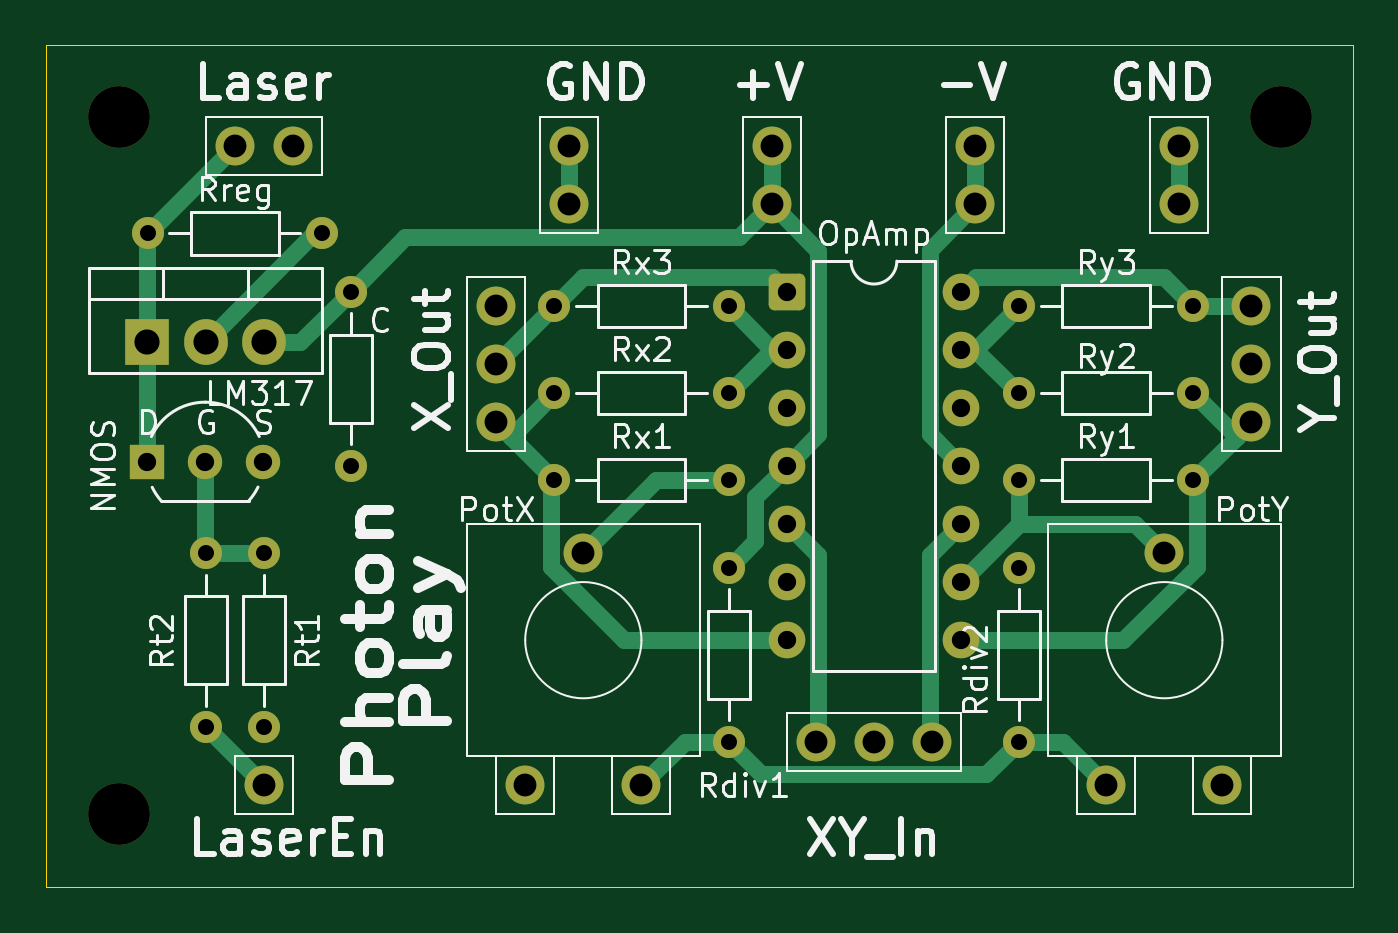
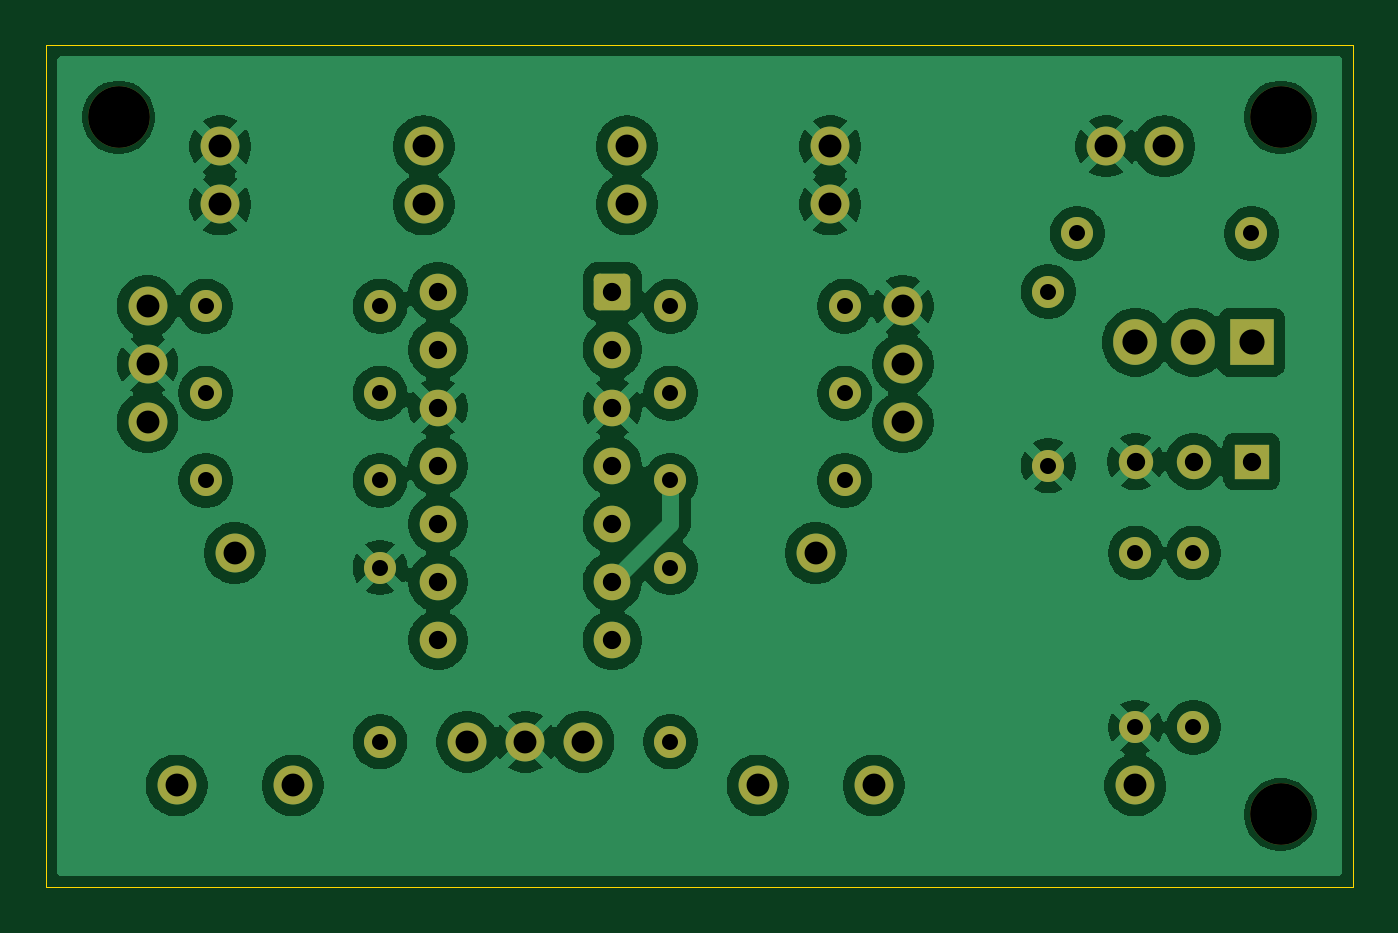
Circuit board: 10 layer files. Board 57.1 x 36.8 mm.
- bottom_copper: PhotonPlayV1-B_Cu.gbr (120904 bytes)
- bottom_mask: PhotonPlayV1-B_Mask.gbr (3843 bytes)
- paste: PhotonPlayV1-B_Paste.gbr (455 bytes)
- outline: PhotonPlayV1-Edge_Cuts.gbr (612 bytes)
- top_copper: PhotonPlayV1-F_Cu.gbr (10335 bytes)
- top_mask: PhotonPlayV1-F_Mask.gbr (3843 bytes)
- paste: PhotonPlayV1-F_Paste.gbr (455 bytes)
- top_silk: PhotonPlayV1-F_Silkscreen.gbr (53532 bytes)
- drill: PhotonPlayV1-NPTH.drl (382 bytes)
- drill: PhotonPlayV1-PTH.drl (1645 bytes)

=== bottom_copper: PhotonPlayV1-B_Cu.gbr (120904 bytes, source omitted) ===
=== bottom_mask: PhotonPlayV1-B_Mask.gbr ===
%TF.GenerationSoftware,KiCad,Pcbnew,9.0.4*%
%TF.CreationDate,2025-10-10T13:21:22-04:00*%
%TF.ProjectId,PhotonPlayV1,50686f74-6f6e-4506-9c61-7956312e6b69,rev?*%
%TF.SameCoordinates,Original*%
%TF.FileFunction,Soldermask,Bot*%
%TF.FilePolarity,Negative*%
%FSLAX46Y46*%
G04 Gerber Fmt 4.6, Leading zero omitted, Abs format (unit mm)*
G04 Created by KiCad (PCBNEW 9.0.4) date 2025-10-10 13:21:22*
%MOMM*%
%LPD*%
G01*
G04 APERTURE LIST*
G04 Aperture macros list*
%AMRoundRect*
0 Rectangle with rounded corners*
0 $1 Rounding radius*
0 $2 $3 $4 $5 $6 $7 $8 $9 X,Y pos of 4 corners*
0 Add a 4 corners polygon primitive as box body*
4,1,4,$2,$3,$4,$5,$6,$7,$8,$9,$2,$3,0*
0 Add four circle primitives for the rounded corners*
1,1,$1+$1,$2,$3*
1,1,$1+$1,$4,$5*
1,1,$1+$1,$6,$7*
1,1,$1+$1,$8,$9*
0 Add four rect primitives between the rounded corners*
20,1,$1+$1,$2,$3,$4,$5,0*
20,1,$1+$1,$4,$5,$6,$7,0*
20,1,$1+$1,$6,$7,$8,$9,0*
20,1,$1+$1,$8,$9,$2,$3,0*%
G04 Aperture macros list end*
%ADD10C,2.700000*%
%ADD11C,1.400000*%
%ADD12RoundRect,0.250000X-0.550000X-0.550000X0.550000X-0.550000X0.550000X0.550000X-0.550000X0.550000X0*%
%ADD13C,1.600000*%
%ADD14C,1.700000*%
%ADD15R,1.500000X1.500000*%
%ADD16C,1.500000*%
%ADD17R,1.905000X2.000000*%
%ADD18O,1.905000X2.000000*%
G04 APERTURE END LIST*
D10*
%TO.C,H1*%
X135255000Y-86360000D03*
%TD*%
D11*
%TO.C,${VALUE}*%
X136525000Y-91440000D03*
X144145000Y-91440000D03*
%TD*%
%TO.C,Rx3*%
X154305000Y-94615000D03*
X161925000Y-94615000D03*
%TD*%
%TO.C,Ry2*%
X174625000Y-98425000D03*
X182245000Y-98425000D03*
%TD*%
%TO.C,Rx1*%
X154305000Y-102235000D03*
X161925000Y-102235000D03*
%TD*%
D12*
%TO.C,${VALUE}*%
X164470000Y-93980000D03*
D13*
X164470000Y-96520000D03*
X164470000Y-99060000D03*
X164470000Y-101600000D03*
X164470000Y-104140000D03*
X164470000Y-106680000D03*
X164470000Y-109220000D03*
X172090000Y-109220000D03*
X172090000Y-106680000D03*
X172090000Y-104140000D03*
X172090000Y-101600000D03*
X172090000Y-99060000D03*
X172090000Y-96520000D03*
X172090000Y-93980000D03*
%TD*%
D14*
%TO.C,-15V1*%
X172715000Y-90170000D03*
X172715000Y-87630000D03*
%TD*%
%TO.C,PotY1*%
X178435000Y-115570000D03*
X180975000Y-105410000D03*
X183515000Y-115570000D03*
%TD*%
D11*
%TO.C,Rdiv1*%
X161925000Y-113665000D03*
X161925000Y-106045000D03*
%TD*%
D10*
%TO.C,H3*%
X135255000Y-116840000D03*
%TD*%
D15*
%TO.C,${VALUE}*%
X136510000Y-101415000D03*
D16*
X139050000Y-101415000D03*
X141590000Y-101415000D03*
%TD*%
D14*
%TO.C,XY_Input1*%
X170810000Y-113665000D03*
X168270000Y-113665000D03*
X165730000Y-113665000D03*
%TD*%
%TO.C,X_Output1*%
X151765000Y-99695000D03*
X151765000Y-97155000D03*
X151765000Y-94615000D03*
%TD*%
D11*
%TO.C,Ry1*%
X182245000Y-102235000D03*
X174625000Y-102235000D03*
%TD*%
D10*
%TO.C,H2*%
X186055000Y-86360000D03*
%TD*%
D14*
%TO.C,LaserEn1*%
X141605000Y-115570000D03*
%TD*%
D11*
%TO.C,Rt2*%
X141600000Y-105410000D03*
X141600000Y-113030000D03*
%TD*%
D14*
%TO.C,GND2*%
X154940000Y-90170000D03*
X154940000Y-87630000D03*
%TD*%
D11*
%TO.C,Rdiv2*%
X174625000Y-106045000D03*
X174625000Y-113665000D03*
%TD*%
D14*
%TO.C,+15V1*%
X163825000Y-87630000D03*
X163825000Y-90170000D03*
%TD*%
%TO.C,PotX1*%
X153035000Y-115570000D03*
X155575000Y-105410000D03*
X158115000Y-115570000D03*
%TD*%
D11*
%TO.C,Rx2*%
X161925000Y-98425000D03*
X154305000Y-98425000D03*
%TD*%
D14*
%TO.C,Y_Output1*%
X184785000Y-94615000D03*
X184785000Y-97155000D03*
X184785000Y-99695000D03*
%TD*%
%TO.C,Laser1*%
X142875000Y-87630000D03*
X140335000Y-87630000D03*
%TD*%
D11*
%TO.C,C*%
X145410000Y-93980000D03*
X145410000Y-101600000D03*
%TD*%
%TO.C,Rt1*%
X139060000Y-105410000D03*
X139060000Y-113030000D03*
%TD*%
D17*
%TO.C,LM317*%
X136520000Y-96200000D03*
D18*
X139060000Y-96200000D03*
X141600000Y-96200000D03*
%TD*%
D11*
%TO.C,Ry3*%
X182245000Y-94615000D03*
X174625000Y-94615000D03*
%TD*%
D14*
%TO.C,GND1*%
X181610000Y-87630000D03*
X181610000Y-90170000D03*
%TD*%
M02*

=== paste: PhotonPlayV1-B_Paste.gbr ===
%TF.GenerationSoftware,KiCad,Pcbnew,9.0.4*%
%TF.CreationDate,2025-10-10T13:21:22-04:00*%
%TF.ProjectId,PhotonPlayV1,50686f74-6f6e-4506-9c61-7956312e6b69,rev?*%
%TF.SameCoordinates,Original*%
%TF.FileFunction,Paste,Bot*%
%TF.FilePolarity,Positive*%
%FSLAX46Y46*%
G04 Gerber Fmt 4.6, Leading zero omitted, Abs format (unit mm)*
G04 Created by KiCad (PCBNEW 9.0.4) date 2025-10-10 13:21:22*
%MOMM*%
%LPD*%
G01*
G04 APERTURE LIST*
G04 APERTURE END LIST*
M02*

=== outline: PhotonPlayV1-Edge_Cuts.gbr ===
%TF.GenerationSoftware,KiCad,Pcbnew,9.0.4*%
%TF.CreationDate,2025-10-10T13:21:22-04:00*%
%TF.ProjectId,PhotonPlayV1,50686f74-6f6e-4506-9c61-7956312e6b69,rev?*%
%TF.SameCoordinates,Original*%
%TF.FileFunction,Profile,NP*%
%FSLAX46Y46*%
G04 Gerber Fmt 4.6, Leading zero omitted, Abs format (unit mm)*
G04 Created by KiCad (PCBNEW 9.0.4) date 2025-10-10 13:21:22*
%MOMM*%
%LPD*%
G01*
G04 APERTURE LIST*
%TA.AperFunction,Profile*%
%ADD10C,0.050000*%
%TD*%
G04 APERTURE END LIST*
D10*
X132080000Y-83185000D02*
X189230000Y-83185000D01*
X189230000Y-120015000D01*
X132080000Y-120015000D01*
X132080000Y-83185000D01*
M02*

=== top_copper: PhotonPlayV1-F_Cu.gbr (10335 bytes, source omitted) ===
=== top_mask: PhotonPlayV1-F_Mask.gbr ===
%TF.GenerationSoftware,KiCad,Pcbnew,9.0.4*%
%TF.CreationDate,2025-10-10T13:21:22-04:00*%
%TF.ProjectId,PhotonPlayV1,50686f74-6f6e-4506-9c61-7956312e6b69,rev?*%
%TF.SameCoordinates,Original*%
%TF.FileFunction,Soldermask,Top*%
%TF.FilePolarity,Negative*%
%FSLAX46Y46*%
G04 Gerber Fmt 4.6, Leading zero omitted, Abs format (unit mm)*
G04 Created by KiCad (PCBNEW 9.0.4) date 2025-10-10 13:21:22*
%MOMM*%
%LPD*%
G01*
G04 APERTURE LIST*
G04 Aperture macros list*
%AMRoundRect*
0 Rectangle with rounded corners*
0 $1 Rounding radius*
0 $2 $3 $4 $5 $6 $7 $8 $9 X,Y pos of 4 corners*
0 Add a 4 corners polygon primitive as box body*
4,1,4,$2,$3,$4,$5,$6,$7,$8,$9,$2,$3,0*
0 Add four circle primitives for the rounded corners*
1,1,$1+$1,$2,$3*
1,1,$1+$1,$4,$5*
1,1,$1+$1,$6,$7*
1,1,$1+$1,$8,$9*
0 Add four rect primitives between the rounded corners*
20,1,$1+$1,$2,$3,$4,$5,0*
20,1,$1+$1,$4,$5,$6,$7,0*
20,1,$1+$1,$6,$7,$8,$9,0*
20,1,$1+$1,$8,$9,$2,$3,0*%
G04 Aperture macros list end*
%ADD10C,2.700000*%
%ADD11C,1.400000*%
%ADD12RoundRect,0.250000X-0.550000X-0.550000X0.550000X-0.550000X0.550000X0.550000X-0.550000X0.550000X0*%
%ADD13C,1.600000*%
%ADD14C,1.700000*%
%ADD15R,1.500000X1.500000*%
%ADD16C,1.500000*%
%ADD17R,1.905000X2.000000*%
%ADD18O,1.905000X2.000000*%
G04 APERTURE END LIST*
D10*
%TO.C,H1*%
X135255000Y-86360000D03*
%TD*%
D11*
%TO.C,${VALUE}*%
X136525000Y-91440000D03*
X144145000Y-91440000D03*
%TD*%
%TO.C,Rx3*%
X154305000Y-94615000D03*
X161925000Y-94615000D03*
%TD*%
%TO.C,Ry2*%
X174625000Y-98425000D03*
X182245000Y-98425000D03*
%TD*%
%TO.C,Rx1*%
X154305000Y-102235000D03*
X161925000Y-102235000D03*
%TD*%
D12*
%TO.C,${VALUE}*%
X164470000Y-93980000D03*
D13*
X164470000Y-96520000D03*
X164470000Y-99060000D03*
X164470000Y-101600000D03*
X164470000Y-104140000D03*
X164470000Y-106680000D03*
X164470000Y-109220000D03*
X172090000Y-109220000D03*
X172090000Y-106680000D03*
X172090000Y-104140000D03*
X172090000Y-101600000D03*
X172090000Y-99060000D03*
X172090000Y-96520000D03*
X172090000Y-93980000D03*
%TD*%
D14*
%TO.C,-15V1*%
X172715000Y-90170000D03*
X172715000Y-87630000D03*
%TD*%
%TO.C,PotY1*%
X178435000Y-115570000D03*
X180975000Y-105410000D03*
X183515000Y-115570000D03*
%TD*%
D11*
%TO.C,Rdiv1*%
X161925000Y-113665000D03*
X161925000Y-106045000D03*
%TD*%
D10*
%TO.C,H3*%
X135255000Y-116840000D03*
%TD*%
D15*
%TO.C,${VALUE}*%
X136510000Y-101415000D03*
D16*
X139050000Y-101415000D03*
X141590000Y-101415000D03*
%TD*%
D14*
%TO.C,XY_Input1*%
X170810000Y-113665000D03*
X168270000Y-113665000D03*
X165730000Y-113665000D03*
%TD*%
%TO.C,X_Output1*%
X151765000Y-99695000D03*
X151765000Y-97155000D03*
X151765000Y-94615000D03*
%TD*%
D11*
%TO.C,Ry1*%
X182245000Y-102235000D03*
X174625000Y-102235000D03*
%TD*%
D10*
%TO.C,H2*%
X186055000Y-86360000D03*
%TD*%
D14*
%TO.C,LaserEn1*%
X141605000Y-115570000D03*
%TD*%
D11*
%TO.C,Rt2*%
X141600000Y-105410000D03*
X141600000Y-113030000D03*
%TD*%
D14*
%TO.C,GND2*%
X154940000Y-90170000D03*
X154940000Y-87630000D03*
%TD*%
D11*
%TO.C,Rdiv2*%
X174625000Y-106045000D03*
X174625000Y-113665000D03*
%TD*%
D14*
%TO.C,+15V1*%
X163825000Y-87630000D03*
X163825000Y-90170000D03*
%TD*%
%TO.C,PotX1*%
X153035000Y-115570000D03*
X155575000Y-105410000D03*
X158115000Y-115570000D03*
%TD*%
D11*
%TO.C,Rx2*%
X161925000Y-98425000D03*
X154305000Y-98425000D03*
%TD*%
D14*
%TO.C,Y_Output1*%
X184785000Y-94615000D03*
X184785000Y-97155000D03*
X184785000Y-99695000D03*
%TD*%
%TO.C,Laser1*%
X142875000Y-87630000D03*
X140335000Y-87630000D03*
%TD*%
D11*
%TO.C,C*%
X145410000Y-93980000D03*
X145410000Y-101600000D03*
%TD*%
%TO.C,Rt1*%
X139060000Y-105410000D03*
X139060000Y-113030000D03*
%TD*%
D17*
%TO.C,LM317*%
X136520000Y-96200000D03*
D18*
X139060000Y-96200000D03*
X141600000Y-96200000D03*
%TD*%
D11*
%TO.C,Ry3*%
X182245000Y-94615000D03*
X174625000Y-94615000D03*
%TD*%
D14*
%TO.C,GND1*%
X181610000Y-87630000D03*
X181610000Y-90170000D03*
%TD*%
M02*

=== paste: PhotonPlayV1-F_Paste.gbr ===
%TF.GenerationSoftware,KiCad,Pcbnew,9.0.4*%
%TF.CreationDate,2025-10-10T13:21:22-04:00*%
%TF.ProjectId,PhotonPlayV1,50686f74-6f6e-4506-9c61-7956312e6b69,rev?*%
%TF.SameCoordinates,Original*%
%TF.FileFunction,Paste,Top*%
%TF.FilePolarity,Positive*%
%FSLAX46Y46*%
G04 Gerber Fmt 4.6, Leading zero omitted, Abs format (unit mm)*
G04 Created by KiCad (PCBNEW 9.0.4) date 2025-10-10 13:21:22*
%MOMM*%
%LPD*%
G01*
G04 APERTURE LIST*
G04 APERTURE END LIST*
M02*

=== top_silk: PhotonPlayV1-F_Silkscreen.gbr (53532 bytes, source omitted) ===
=== drill: PhotonPlayV1-NPTH.drl ===
M48
; DRILL file {KiCad 9.0.4} date 2025-10-10T13:19:20-0400
; FORMAT={-:-/ absolute / metric / decimal}
; #@! TF.CreationDate,2025-10-10T13:19:20-04:00
; #@! TF.GenerationSoftware,Kicad,Pcbnew,9.0.4
; #@! TF.FileFunction,NonPlated,1,2,NPTH
FMAT,2
METRIC
; #@! TA.AperFunction,NonPlated,NPTH,ComponentDrill
T1C2.700
%
G90
G05
T1
X135.255Y-86.36
X135.255Y-116.84
X186.055Y-86.36
M30

=== drill: PhotonPlayV1-PTH.drl ===
M48
; DRILL file {KiCad 9.0.4} date 2025-10-10T13:19:20-0400
; FORMAT={-:-/ absolute / metric / decimal}
; #@! TF.CreationDate,2025-10-10T13:19:20-04:00
; #@! TF.GenerationSoftware,Kicad,Pcbnew,9.0.4
; #@! TF.FileFunction,Plated,1,2,PTH
FMAT,2
METRIC
; #@! TA.AperFunction,Plated,PTH,ComponentDrill
T1C0.700
; #@! TA.AperFunction,Plated,PTH,ComponentDrill
T2C0.800
; #@! TA.AperFunction,Plated,PTH,ComponentDrill
T3C1.000
; #@! TA.AperFunction,Plated,PTH,ComponentDrill
T4C1.100
%
G90
G05
T1
X136.525Y-91.44
X139.06Y-105.41
X139.06Y-113.03
X141.6Y-105.41
X141.6Y-113.03
X144.145Y-91.44
X145.41Y-93.98
X145.41Y-101.6
X154.305Y-94.615
X154.305Y-98.425
X154.305Y-102.235
X161.925Y-94.615
X161.925Y-98.425
X161.925Y-102.235
X161.925Y-106.045
X161.925Y-113.665
X174.625Y-94.615
X174.625Y-98.425
X174.625Y-102.235
X174.625Y-106.045
X174.625Y-113.665
X182.245Y-94.615
X182.245Y-98.425
X182.245Y-102.235
T2
X136.51Y-101.415
X139.05Y-101.415
X141.59Y-101.415
X164.47Y-93.98
X164.47Y-96.52
X164.47Y-99.06
X164.47Y-101.6
X164.47Y-104.14
X164.47Y-106.68
X164.47Y-109.22
X172.09Y-93.98
X172.09Y-96.52
X172.09Y-99.06
X172.09Y-101.6
X172.09Y-104.14
X172.09Y-106.68
X172.09Y-109.22
T3
X140.335Y-87.63
X141.605Y-115.57
X142.875Y-87.63
X151.765Y-94.615
X151.765Y-97.155
X151.765Y-99.695
X153.035Y-115.57
X154.94Y-87.63
X154.94Y-90.17
X155.575Y-105.41
X158.115Y-115.57
X163.825Y-87.63
X163.825Y-90.17
X165.73Y-113.665
X168.27Y-113.665
X170.81Y-113.665
X172.715Y-87.63
X172.715Y-90.17
X178.435Y-115.57
X180.975Y-105.41
X181.61Y-87.63
X181.61Y-90.17
X183.515Y-115.57
X184.785Y-94.615
X184.785Y-97.155
X184.785Y-99.695
T4
X136.52Y-96.2
X139.06Y-96.2
X141.6Y-96.2
M30
